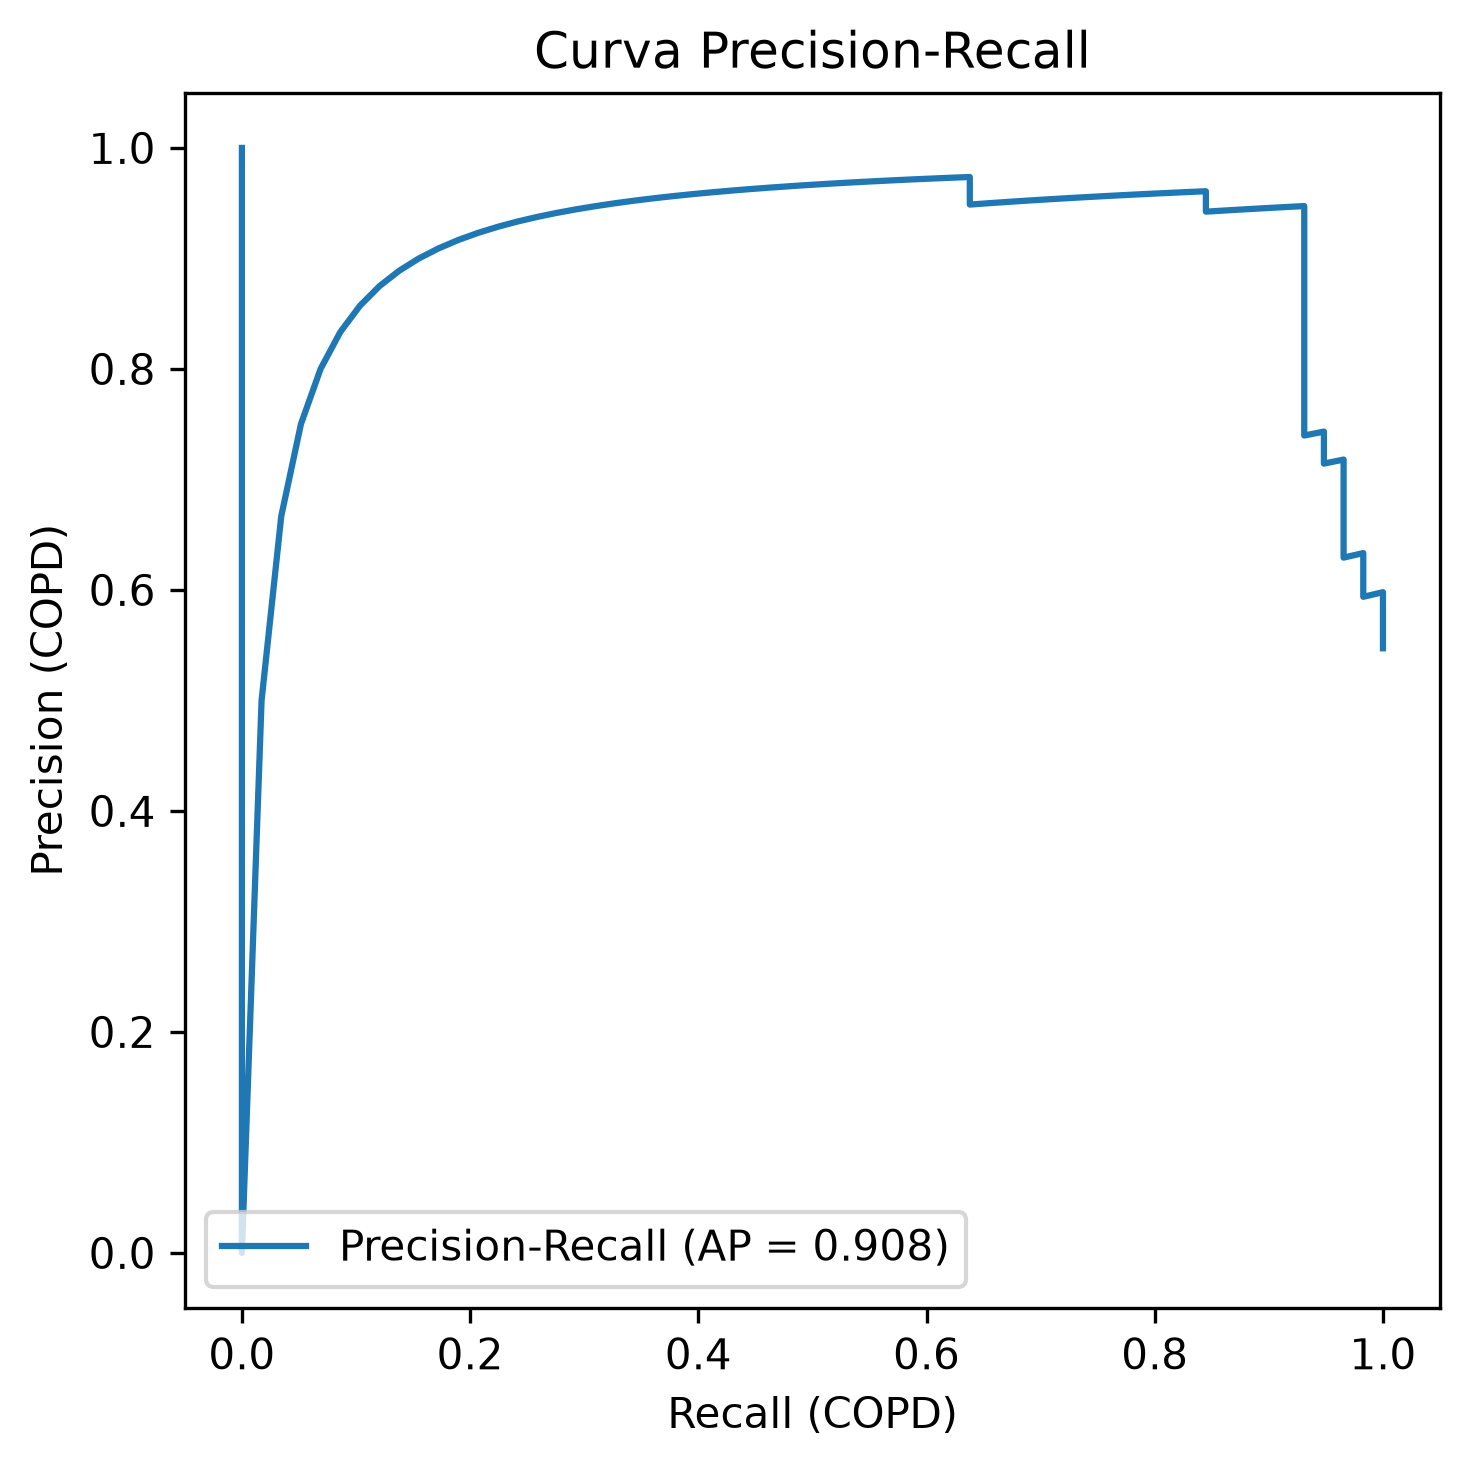

The table this chart was drawn from, first rows:
precision, recall, umbral
0.5472, 1.0, 2.777035235845603e-06
0.5524, 1.0, 7.988374176383991e-06
0.5577, 1.0, 1.2553563831349812e-05
0.5631, 1.0, 3.43134331074246e-05
0.5686, 1.0, 4.284206722302216e-05
0.5743, 1.0, 4.4316880575265944e-05
0.58, 1.0, 7.083945135458843e-05
0.5859, 1.0, 7.270022942786758e-05
0.5918, 1.0, 9.439524473766749e-05
0.5979, 1.0, 0.0001175
0.5938, 0.9828, 0.0002091
0.6, 0.9828, 0.0002528
0.6064, 0.9828, 0.0003981
0.6129, 0.9828, 0.0005673
0.6196, 0.9828, 0.0006968
0.6264, 0.9828, 0.001244
0.6333, 0.9828, 0.001267
0.6292, 0.9655, 0.001835
0.6364, 0.9655, 0.002072
0.6437, 0.9655, 0.005034
0.6512, 0.9655, 0.00574
0.6588, 0.9655, 0.01864
0.6667, 0.9655, 0.02686
0.6747, 0.9655, 0.03142
0.6829, 0.9655, 0.03895
0.6914, 0.9655, 0.04024
0.7, 0.9655, 0.04682
0.7089, 0.9655, 0.04722
0.7179, 0.9655, 0.05847
0.7143, 0.9483, 0.06354
0.7237, 0.9483, 0.08258
0.7333, 0.9483, 0.113
0.7432, 0.9483, 0.1245
0.7397, 0.931, 0.1275
0.75, 0.931, 0.1605
0.7606, 0.931, 0.1695
0.7714, 0.931, 0.1934
0.7826, 0.931, 0.2031
0.7941, 0.931, 0.2053
0.806, 0.931, 0.2367
0.8182, 0.931, 0.2745
0.8308, 0.931, 0.2889
0.8438, 0.931, 0.2988
0.8571, 0.931, 0.3492
0.871, 0.931, 0.3567
0.8852, 0.931, 0.3573
0.9, 0.931, 0.4062
0.9153, 0.931, 0.4301
0.931, 0.931, 0.4374
0.9474, 0.931, 0.5699
0.9464, 0.9138, 0.5795
0.9455, 0.8966, 0.6174
0.9444, 0.8793, 0.6294
0.9434, 0.8621, 0.676
0.9423, 0.8448, 0.6901
0.9608, 0.8448, 0.7143
0.96, 0.8276, 0.7279
0.9592, 0.8103, 0.7283
0.9583, 0.7931, 0.7363
0.9574, 0.7759, 0.7424
... 47 more rows
